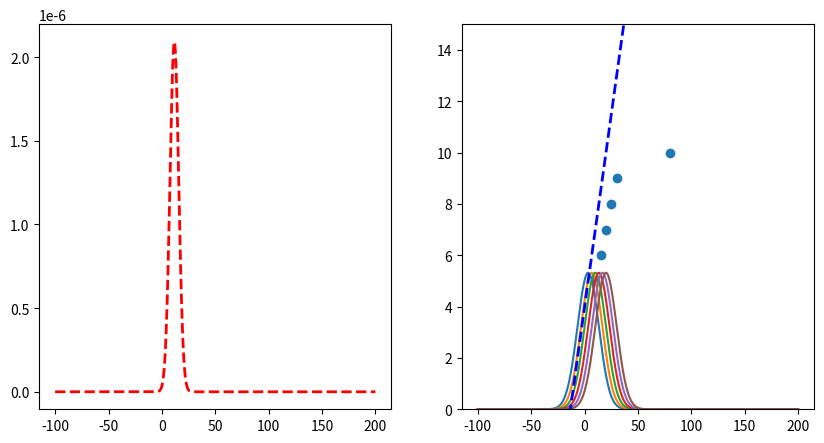

Source code (Python):
import matplotlib.pyplot as plt
import numpy as np

# create two subplots
fig, (ax1, ax2) = plt.subplots(1, 2, figsize=(10, 5))

datapoints = [(10, 5), (15, 6), (20, 7), (25, 8), (30, 9), (80, 10)]
parameters = [0.3, 4]
y1 = None
x = np.arange(-100, 200, 0.1)

# limit ax2 y axis
ax2.set_ylim([0, 15])


# function to transform x to y using parameters
def f(x, parameters):
    return parameters[0] * x + parameters[1]


for i, (x_, y_) in enumerate(datapoints):
    print("Predicted: ", f(x_, parameters), "Actual: ", y_)
    y = 1 / (3 * np.sqrt(2 * np.pi)) * np.exp(-((y_ - f(x, parameters)) ** 2) / (2 * 3**2))
    if y1 is None:
        y1 = y
    else:
        y1 *= y
    # if i == 2:
    ax2.plot(x, y * 40)

# plot
# get product of all gaussians

# plot line with parameters
ax2.plot(x, f(x, parameters), "b--", linewidth=2)

ax1.plot(x, y1, "r--", linewidth=2)

# plot scatterplot of datapoints in ax2
ax2.scatter([x[0] for x in datapoints], [x[1] for x in datapoints])

# get x of max y
max_x = x[np.argmax(y1)]
print("Max x: ", max_x)
print("Mean of datapoints: ", np.mean([x[0] for x in datapoints]))


plt.show()
